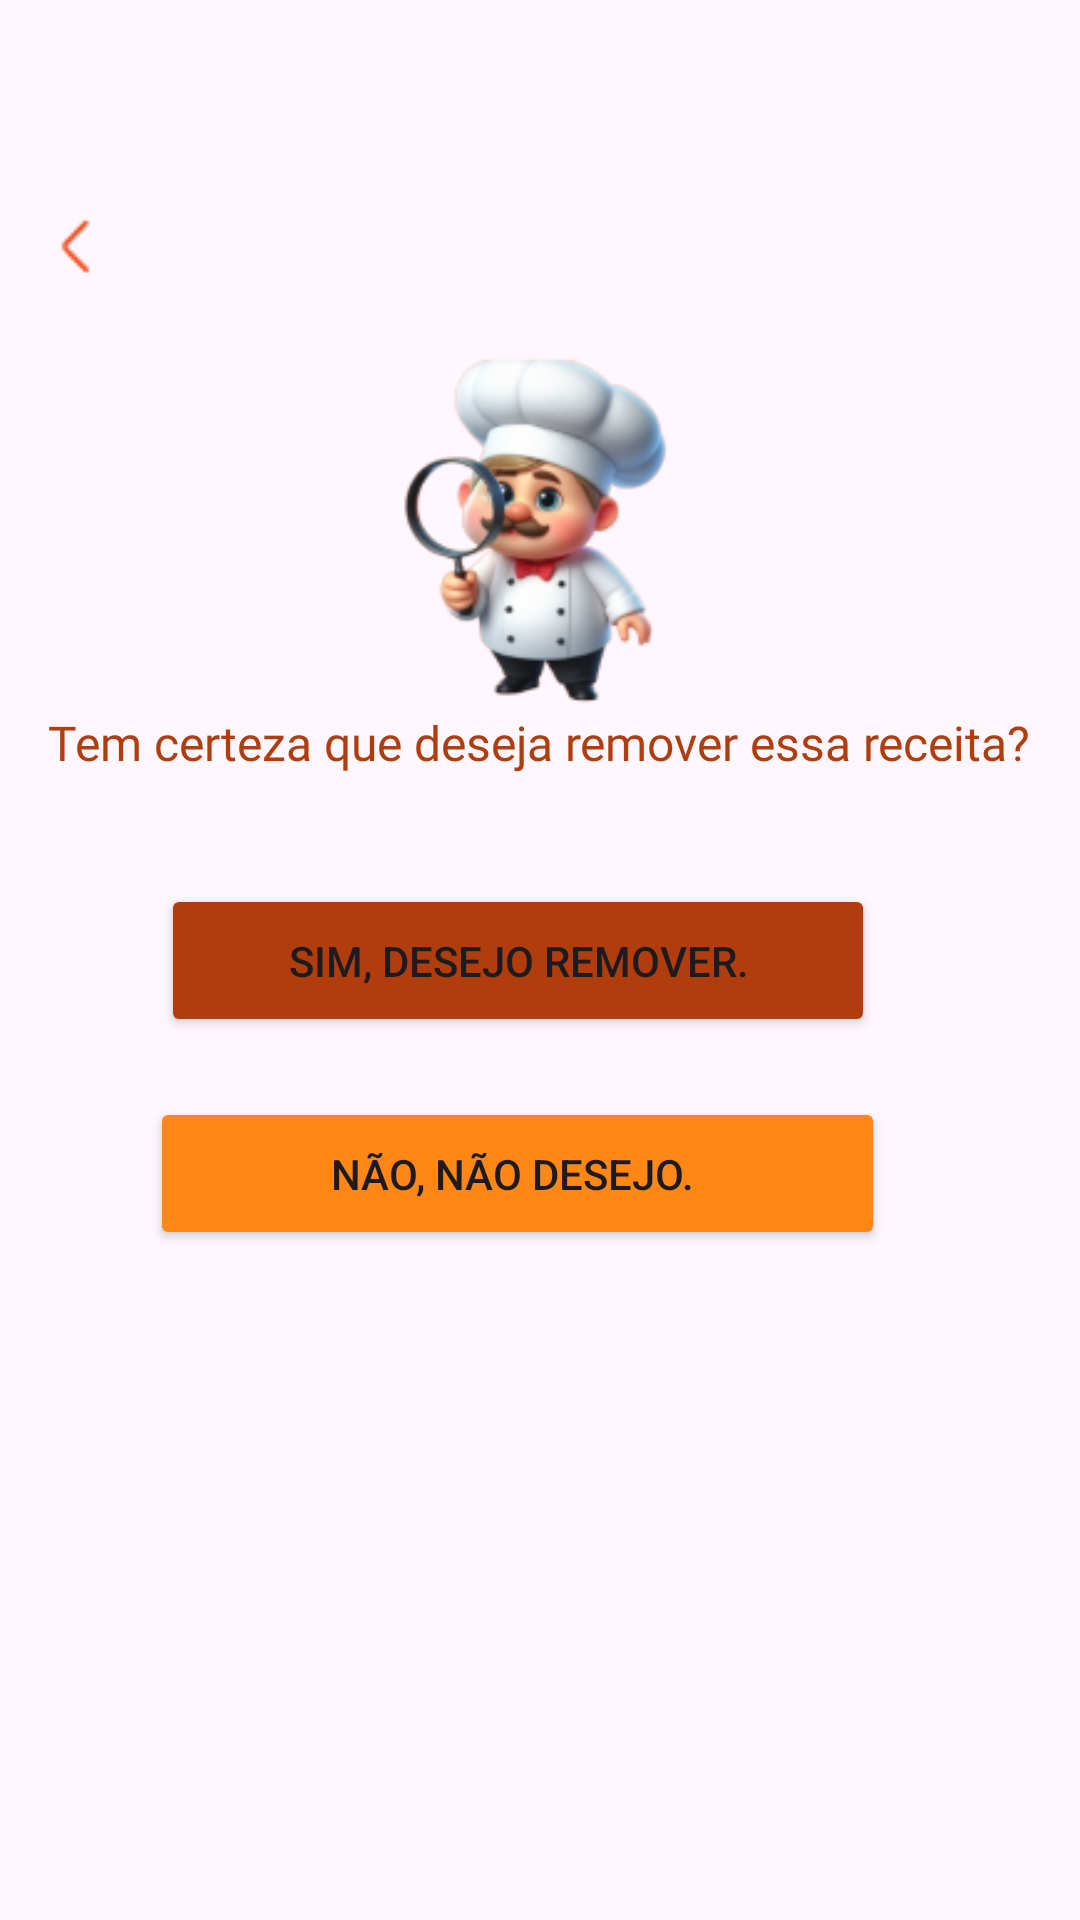

This screen was rendered from an Android layout file. Write that file and the resources it references.
<!-- AndroidManifest.xml: application theme Theme.CacaReceitaProj -->
<!-- res/layout/activity_remover_receita.xml -->
<?xml version="1.0" encoding="utf-8"?>
<androidx.constraintlayout.widget.ConstraintLayout xmlns:android="http://schemas.android.com/apk/res/android"
    xmlns:app="http://schemas.android.com/apk/res-auto"
    xmlns:tools="http://schemas.android.com/tools"
    android:id="@+id/main"
    android:layout_width="match_parent"
    android:layout_height="match_parent"
    tools:context=".activity.RemoverReceita">

    <ImageView
        android:id="@+id/Chefinho5"
        android:layout_width="144dp"
        android:layout_height="166dp"
        app:layout_constraintBottom_toBottomOf="parent"
        app:layout_constraintEnd_toEndOf="parent"
        app:layout_constraintHorizontal_bias="0.498"
        app:layout_constraintStart_toStartOf="parent"
        app:layout_constraintTop_toTopOf="parent"
        app:layout_constraintVertical_bias="0.223"
        app:srcCompat="@drawable/chefinho" />

    <ImageView
        android:id="@+id/SetaDeSaida5"
        android:layout_width="wrap_content"
        android:layout_height="wrap_content"
        app:layout_constraintBottom_toBottomOf="parent"
        app:layout_constraintEnd_toEndOf="parent"
        app:layout_constraintHorizontal_bias="0.041"
        app:layout_constraintStart_toStartOf="parent"
        app:layout_constraintTop_toTopOf="parent"
        app:layout_constraintVertical_bias="0.113"
        app:srcCompat="@drawable/setadesaida" />

    <TextView
        android:id="@+id/textView"
        android:layout_width="wrap_content"
        android:layout_height="wrap_content"
        android:fontFamily="@font/josefin_sans_semibold"
        android:text="Tem certeza que deseja remover essa receita?"
        android:textColor="#B13D0C"
        android:textSize="16dp"
        app:layout_constraintBottom_toBottomOf="parent"
        app:layout_constraintEnd_toEndOf="parent"
        app:layout_constraintHorizontal_bias="0.495"
        app:layout_constraintStart_toStartOf="parent"
        app:layout_constraintTop_toTopOf="parent"
        app:layout_constraintVertical_bias="0.383" />

    <Button
        android:id="@+id/BotaoNSair"
        android:layout_width="238dp"
        android:layout_height="51dp"
        android:backgroundTint="#B13D0C"
        android:text="Sim, desejo remover."
        app:cornerRadius="20dp"
        app:layout_constraintBottom_toBottomOf="parent"
        app:layout_constraintEnd_toEndOf="parent"
        app:layout_constraintHorizontal_bias="0.439"
        app:layout_constraintStart_toStartOf="parent"
        app:layout_constraintTop_toTopOf="parent" />

    <Button
        android:id="@+id/BotaoSair"
        android:layout_width="245dp"
        android:layout_height="51dp"
        android:backgroundTint="#FF8716"
        android:text="Não, não desejo. "
        app:layout_constraintBottom_toBottomOf="parent"
        app:layout_constraintEnd_toEndOf="parent"
        app:layout_constraintHorizontal_bias="0.434"
        app:layout_constraintStart_toStartOf="parent"
        app:layout_constraintTop_toTopOf="parent"
        app:layout_constraintVertical_bias="0.621" />
</androidx.constraintlayout.widget.ConstraintLayout>
<!-- resources referenced by this layout -->
<resources>
  <!-- drawable chefinho: png bitmap (drawable, 25013 bytes) -->
  <!-- drawable setadesaida: png bitmap (drawable, 368 bytes) -->
  <style name="Theme.CacaReceitaProj" parent="Base.Theme.CacaReceitaProj" />
  <style name="Base.Theme.CacaReceitaProj" parent="Theme.Material3.DayNight.NoActionBar">
          
          
      </style>
</resources>
